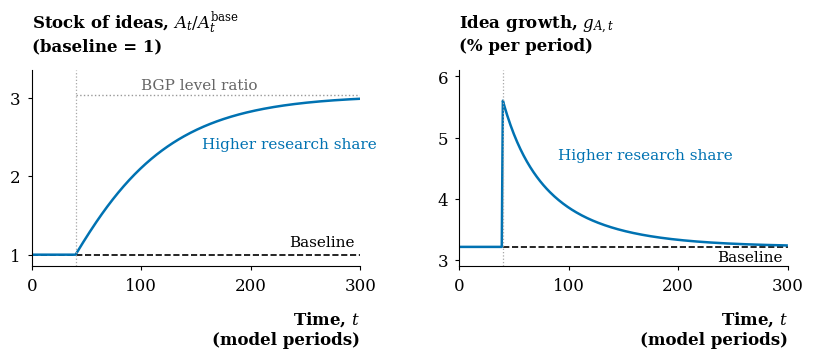

This chart was generated by the following Python code: (Note: this script raises an exception after producing the figure.)
"""Uncalibrated research-share experiment in a discrete-time Jones model."""

from pathlib import Path

import matplotlib
import numpy as np

matplotlib.use("Agg")
import matplotlib.pyplot as plt

plt.rcParams.update({
    "font.family": "DejaVu Serif",
    "font.size": 12,
    "mathtext.fontset": "dejavuserif",
    "pdf.fonttype": 42,
    "svg.fonttype": "path",
    "svg.hashsalt": "ec442-semi-endogenous-policy",
})

n, eta, phi = 0.02, 0.8, 0.5
share_before, share_after, policy_date = 0.05, 0.10, 40
g_bgp = (1 + n) ** (eta / (1 - phi)) - 1
chi = g_bgp / share_before ** eta
time = np.arange(301)
population = (1 + n) ** time
baseline = (1 + g_bgp) ** time
ideas = np.ones(len(time))
growth = np.empty(len(time) - 1)

for t in range(len(growth)):
    share = share_before if t < policy_date else share_after
    growth[t] = chi * (share * population[t]) ** eta * ideas[t] ** (phi - 1)
    ideas[t + 1] = ideas[t] * (1 + growth[t])

level_ratio = (share_after / share_before) ** (eta / (1 - phi))
blue = "#0072B2"
fig, axes = plt.subplots(1, 2, figsize=(8.4, 3.7))
fig.subplots_adjust(left=0.08, right=0.98, bottom=0.25, top=0.78, wspace=0.30)

axes[0].axhline(1, color="black", linestyle="--", linewidth=1.2)
axes[0].hlines(level_ratio, policy_date, 300, color="0.6", linestyle=":", linewidth=1)
axes[0].plot(time, ideas / baseline, color=blue, linewidth=1.8)
axes[0].text(295, 1.07, "Baseline", ha="right", va="bottom", fontsize=11)
axes[0].text(155, 2.35, "Higher research share", color=blue, fontsize=11)
axes[0].text(100, level_ratio + 0.07, "BGP level ratio", color="0.4", fontsize=11)
axes[0].set(ylim=(0.85, 3.35), yticks=[1, 2, 3])
axes[0].text(0, 1.08, "Stock of ideas, $A_t/A_t^{\\mathrm{base}}$\n(baseline = 1)",
             transform=axes[0].transAxes, weight="bold", va="bottom")

axes[1].axhline(100 * g_bgp, color="black", linestyle="--", linewidth=1.2)
axes[1].plot(time[:-1], 100 * growth, color=blue, linewidth=1.8)
axes[1].text(295, 2.98, "Baseline", ha="right", fontsize=11)
axes[1].text(90, 4.65, "Higher research share", color=blue, fontsize=11)
axes[1].set(ylim=(2.9, 6.1), yticks=[3, 4, 5, 6])
axes[1].text(0, 1.08, "Idea growth, $g_{A,t}$\n(% per period)",
             transform=axes[1].transAxes, weight="bold", va="bottom")

for ax in axes:
    ax.axvline(policy_date, color="0.65", linestyle=":", linewidth=0.9)
    ax.set(xlim=(0, 300), xticks=[0, 100, 200, 300])
    ax.text(1, -0.22, "Time, $t$\n(model periods)", transform=ax.transAxes,
            weight="bold", ha="right", va="top")
    ax.spines[["top", "right"]].set_visible(False)
    ax.tick_params(length=3, pad=5)

for extension in ["pdf", "svg"]:
    fig.savefig(Path(__file__).with_suffix(f".{extension}"),
                metadata={"Creator": "EC442 lecture notes"})
plt.close(fig)
